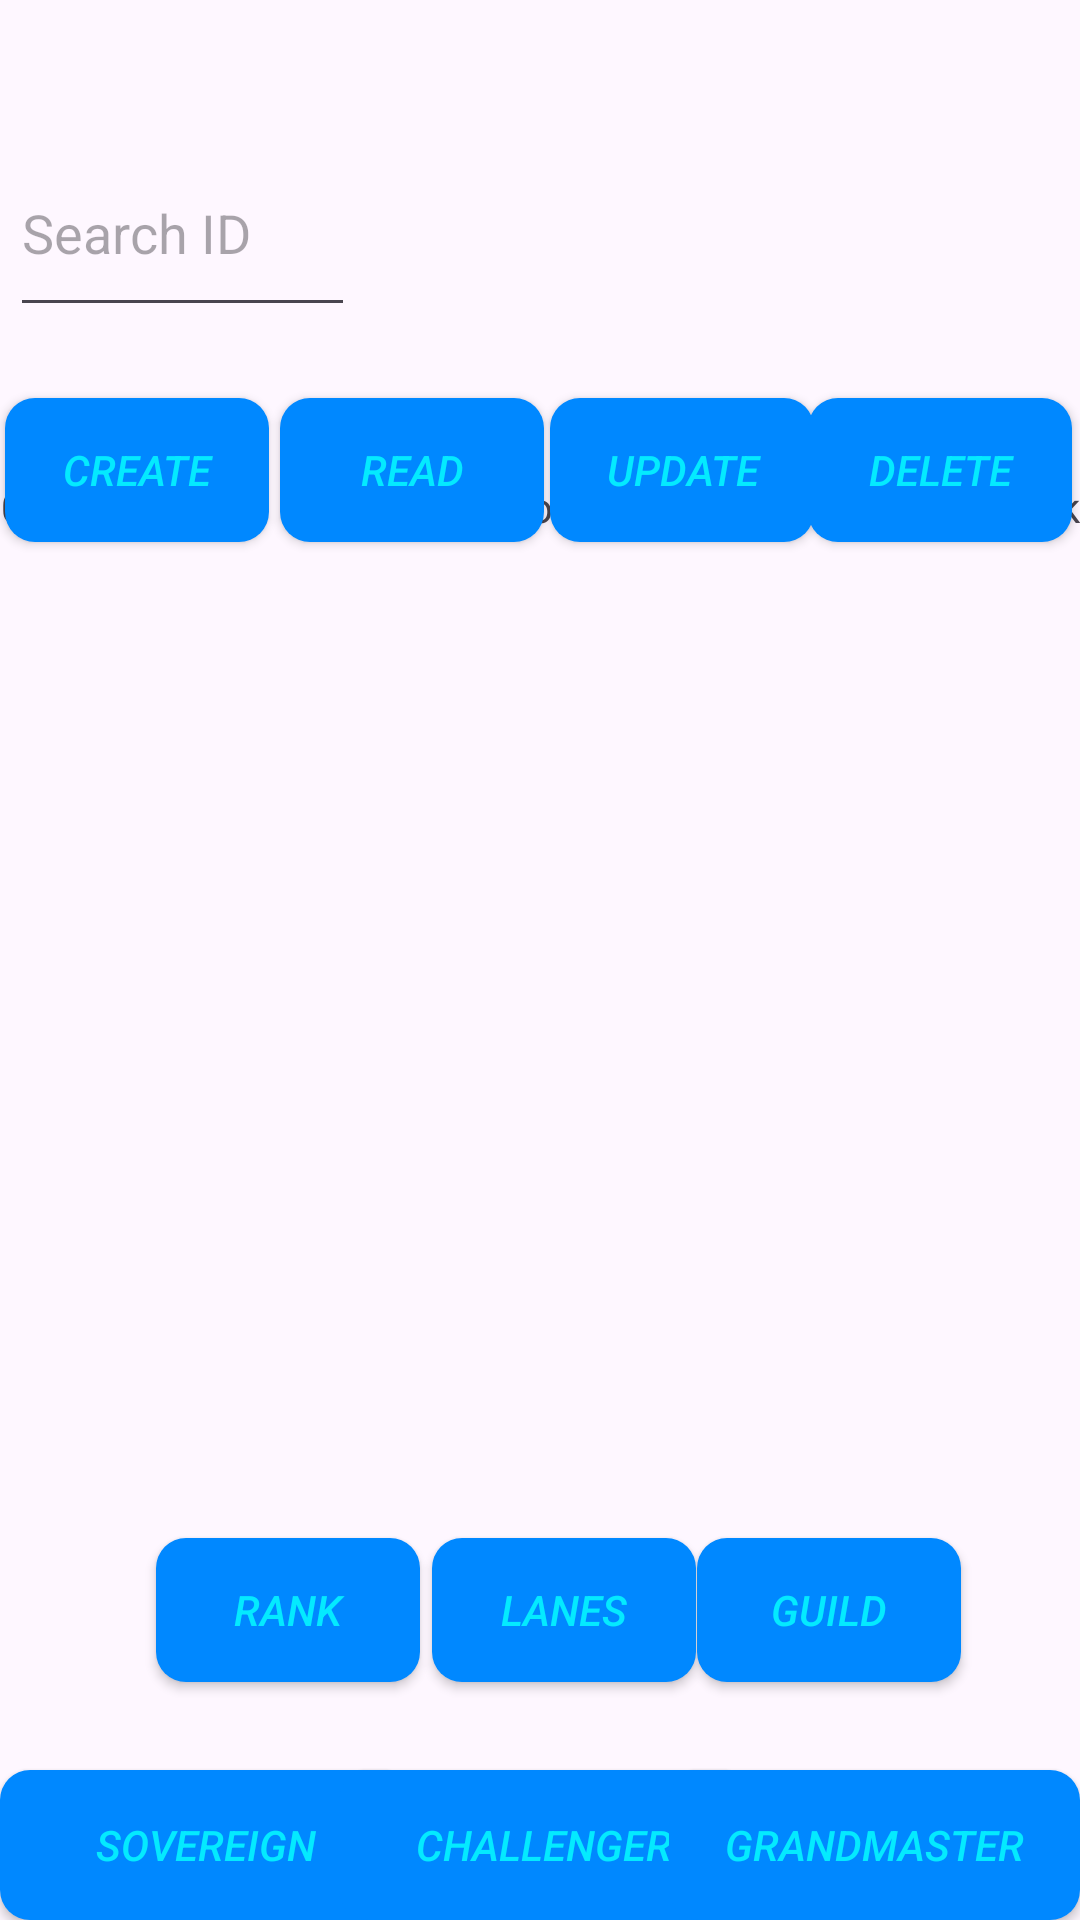

This screen was rendered from an Android layout file. Write that file and the resources it references.
<!-- AndroidManifest.xml: application theme Theme.CRUDApplication -->
<!-- res/layout/activity_grandmaster.xml -->
<?xml version="1.0" encoding="utf-8"?>
<androidx.constraintlayout.widget.ConstraintLayout xmlns:android="http://schemas.android.com/apk/res/android"
    xmlns:app="http://schemas.android.com/apk/res-auto"
    xmlns:tools="http://schemas.android.com/tools"
    android:layout_width="match_parent"
    android:layout_height="match_parent"
    tools:context=".leaderboard"
    android:background="@drawable/homepagebg"
    >


    <TableLayout
        android:id="@+id/tableLayout2"
        android:layout_width="406dp"
        android:layout_height="359dp"
        app:layout_constraintBottom_toBottomOf="parent"
        app:layout_constraintEnd_toEndOf="parent"
        app:layout_constraintHorizontal_bias="0.4"
        app:layout_constraintStart_toStartOf="parent"
        app:layout_constraintTop_toTopOf="parent"
        app:layout_constraintVertical_bias="0.567">

        <TableRow
            android:layout_width="301dp"
            android:layout_height="match_parent">

            <TextView
                android:id="@+id/textView"
                android:layout_width="79dp"
                android:layout_height="wrap_content"
                android:fontFamily="sans-serif-condensed-medium"
                android:text="Gameid"
                android:textAlignment="center" />

            <TextView
                android:id="@+id/textView2"
                android:layout_width="90dp"
                android:layout_height="wrap_content"
                android:text="IGN"
                android:textAlignment="center" />

            <TextView
                android:id="@+id/textView3"
                android:layout_width="72dp"
                android:layout_height="wrap_content"
                android:text="Points"
                android:textAlignment="center" />

            <TextView
                android:id="@+id/textView4"
                android:layout_width="wrap_content"
                android:layout_height="wrap_content"
                android:text="Leaderboard"
                android:textAlignment="center" />

            <TextView
                android:id="@+id/textView5"
                android:layout_width="85dp"
                android:layout_height="wrap_content"
                android:text="Rank"
                android:textAlignment="center" />
        </TableRow>

        <TableRow
            android:layout_width="match_parent"
            android:layout_height="match_parent" />

        <TableRow
            android:layout_width="match_parent"
            android:layout_height="match_parent" />

        <TableRow
            android:layout_width="match_parent"
            android:layout_height="match_parent" />
    </TableLayout>

    <ImageView
        android:id="@+id/imageView"
        android:layout_width="173dp"
        android:layout_height="141dp"

        app:layout_constraintBottom_toBottomOf="parent"
        app:layout_constraintEnd_toEndOf="parent"
        app:layout_constraintStart_toStartOf="parent"
        app:layout_constraintTop_toTopOf="parent"
        app:layout_constraintVertical_bias="0.008"
        app:srcCompat="@drawable/grandmastericon" />

    <Button
        android:id="@+id/CREATE"
        android:layout_width="wrap_content"
        android:layout_height="wrap_content"
        android:text="Create"
        android:background="@drawable/custombutton"
        android:fontFamily="sans-serif-medium"
        android:textStyle="italic"
        android:textColor="@color/lightblue"
        app:layout_constraintBottom_toBottomOf="parent"
        app:layout_constraintEnd_toEndOf="parent"
        app:layout_constraintHorizontal_bias="0.006"
        app:layout_constraintStart_toStartOf="parent"
        app:layout_constraintTop_toTopOf="parent"
        app:layout_constraintVertical_bias="0.224" />


    <Button
        android:id="@+id/READ"
        android:layout_width="wrap_content"
        android:layout_height="wrap_content"
        android:text="READ"
        android:background="@drawable/custombutton"
        android:fontFamily="sans-serif-medium"
        android:textStyle="italic"
        android:textColor="@color/lightblue"
        app:layout_constraintBottom_toBottomOf="parent"
        app:layout_constraintEnd_toEndOf="parent"
        app:layout_constraintHorizontal_bias="0.343"
        app:layout_constraintStart_toStartOf="parent"
        app:layout_constraintTop_toTopOf="parent"
        app:layout_constraintVertical_bias="0.224" />

    <Button
        android:id="@+id/UPDATE"
        android:layout_width="wrap_content"
        android:layout_height="wrap_content"
        android:text="UPDATE"
        android:background="@drawable/custombutton"
        android:fontFamily="sans-serif-medium"
        android:textStyle="italic"
        android:textColor="@color/lightblue"
        app:layout_constraintBottom_toBottomOf="parent"
        app:layout_constraintEnd_toEndOf="parent"
        app:layout_constraintHorizontal_bias="0.674"
        app:layout_constraintStart_toStartOf="parent"
        app:layout_constraintTop_toTopOf="parent"
        app:layout_constraintVertical_bias="0.224" />

    <Button
        android:id="@+id/DELETE"
        android:layout_width="wrap_content"
        android:layout_height="wrap_content"
        android:text="DELETE"
        android:background="@drawable/custombutton"
        android:fontFamily="sans-serif-medium"
        android:textStyle="italic"
        android:textColor="@color/lightblue"
        app:layout_constraintBottom_toBottomOf="parent"
        app:layout_constraintEnd_toEndOf="parent"
        app:layout_constraintHorizontal_bias="0.99"
        app:layout_constraintStart_toStartOf="parent"
        app:layout_constraintTop_toTopOf="parent"
        app:layout_constraintVertical_bias="0.224"/>

    <Button
        android:id="@+id/RANK"
        android:layout_width="wrap_content"
        android:layout_height="wrap_content"
        android:text="RANK"
        android:background="@drawable/custombutton"
        android:fontFamily="sans-serif-medium"
        android:textStyle="italic"
        android:textColor="@color/lightblue"
        app:layout_constraintBottom_toBottomOf="parent"
        app:layout_constraintEnd_toEndOf="parent"
        app:layout_constraintHorizontal_bias="0.191"
        app:layout_constraintStart_toStartOf="parent"
        app:layout_constraintTop_toTopOf="parent"
        app:layout_constraintVertical_bias="0.866" />


    <Button
        android:id="@+id/LANES"
        android:layout_width="wrap_content"
        android:layout_height="wrap_content"
        android:text="LANES"
        android:background="@drawable/custombutton"
        android:fontFamily="sans-serif-medium"
        android:textStyle="italic"
        android:textColor="@color/lightblue"
        app:layout_constraintBottom_toBottomOf="parent"
        app:layout_constraintEnd_toEndOf="parent"
        app:layout_constraintHorizontal_bias="0.529"
        app:layout_constraintStart_toStartOf="parent"
        app:layout_constraintTop_toTopOf="parent"
        app:layout_constraintVertical_bias="0.866" />

    <Button
        android:id="@+id/GUILD"
        android:layout_width="wrap_content"
        android:layout_height="wrap_content"
        android:text="GUILD"
        android:background="@drawable/custombutton"
        android:fontFamily="sans-serif-medium"
        android:textStyle="italic"
        android:textColor="@color/lightblue"
        app:layout_constraintBottom_toBottomOf="parent"
        app:layout_constraintEnd_toEndOf="parent"
        app:layout_constraintHorizontal_bias="0.854"
        app:layout_constraintStart_toStartOf="parent"
        app:layout_constraintTop_toTopOf="parent"
        app:layout_constraintVertical_bias="0.866" />

    <Button
        android:id="@+id/SOVEREIGN"
        android:layout_width="137dp"
        android:layout_height="50dp"
        android:text="SOVEREIGN"
        android:background="@drawable/custombutton"
        android:fontFamily="sans-serif-medium"
        android:textStyle="italic"
        android:textColor="@color/lightblue"
        app:layout_constraintBottom_toBottomOf="parent"
        app:layout_constraintEnd_toEndOf="parent"
        app:layout_constraintHorizontal_bias="0.0"
        app:layout_constraintStart_toStartOf="parent"
        app:layout_constraintTop_toTopOf="parent"
        app:layout_constraintVertical_bias="1.0" />

    <Button
        android:id="@+id/CHALLENGER"
        android:layout_width="137dp"
        android:layout_height="50dp"
        android:text="CHALLENGER"
        android:background="@drawable/custombutton"
        android:fontFamily="sans-serif-medium"
        android:textStyle="italic"
        android:textColor="@color/lightblue"
        app:layout_constraintBottom_toBottomOf="parent"
        app:layout_constraintEnd_toEndOf="parent"
        app:layout_constraintHorizontal_bias="0.507"
        app:layout_constraintStart_toStartOf="parent"
        app:layout_constraintTop_toTopOf="parent"
        app:layout_constraintVertical_bias="1.0" />

    <Button
        android:id="@+id/GRANDMASTER"
        android:layout_width="137dp"
        android:layout_height="50dp"
        android:text="GRANDMASTER"
        android:background="@drawable/custombutton"
        android:fontFamily="sans-serif-medium"
        android:textStyle="italic"
        android:textColor="@color/lightblue"
        app:layout_constraintBottom_toBottomOf="parent"
        app:layout_constraintEnd_toEndOf="parent"
        app:layout_constraintHorizontal_bias="1.0"
        app:layout_constraintStart_toStartOf="parent"
        app:layout_constraintTop_toTopOf="parent"
        app:layout_constraintVertical_bias="1.0" />

    <EditText
        android:layout_width="115dp"
        android:layout_height="66dp"
        android:hint="Search ID"
        app:layout_constraintBottom_toBottomOf="parent"
        app:layout_constraintEnd_toEndOf="parent"
        app:layout_constraintHorizontal_bias="0.013"
        app:layout_constraintStart_toStartOf="parent"
        app:layout_constraintTop_toTopOf="parent"
        app:layout_constraintVertical_bias="0.075" />

</androidx.constraintlayout.widget.ConstraintLayout>
<!-- resources referenced by this layout -->
<resources>
  <color name="lightblue">#04EAFF</color>
  <!-- drawable custombutton (drawable) -->
  <?xml version="1.0" encoding="utf-8"?>
  
  <shape xmlns:android="http://schemas.android.com/apk/res/android">
  
      <solid android:color="@color/blue"/>
  
  
  
      <corners android:radius="10dp"/>
  
  </shape>
  <style name="Theme.CRUDApplication" parent="Base.Theme.CRUDApplication" />
  <color name="blue">#0088FF</color>
  <style name="Base.Theme.CRUDApplication" parent="Theme.Material3.DayNight.NoActionBar">
          
          
      </style>
</resources>
